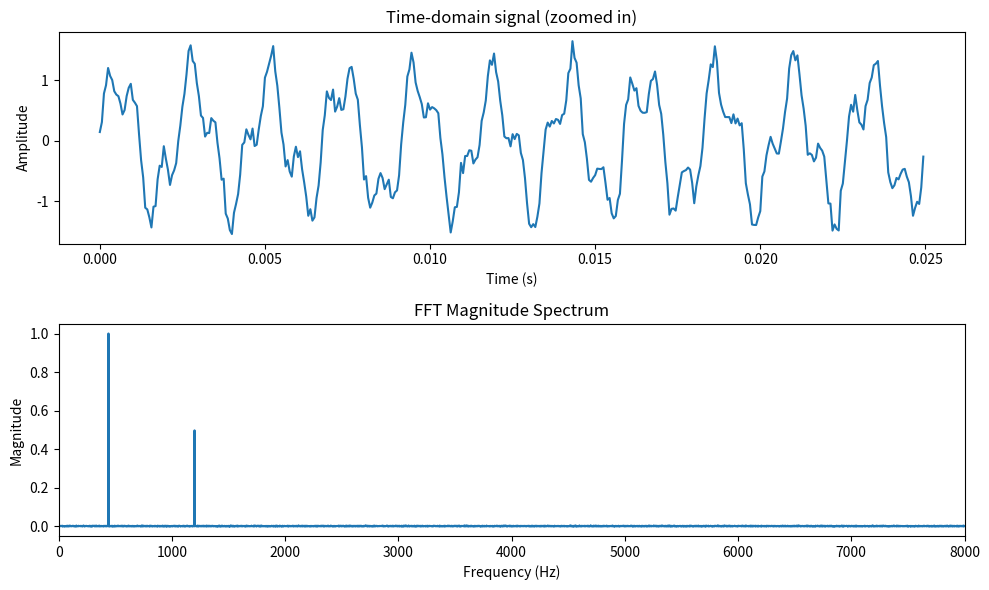

This chart was generated by the following Python code:
import numpy as np
import matplotlib.pyplot as plt

# --- 1. Generate a test signal ---
fs = 16000          # sampling rate (Hz)
duration = 1.0      # seconds
t = np.linspace(0, duration, int(fs * duration), endpoint=False)

f1, f2 = 440, 1200   # frequencies of two tones (Hz)
signal = (
    1.0 * np.sin(2 * np.pi * f1 * t) +
    0.5 * np.sin(2 * np.pi * f2 * t) +
    0.1 * np.random.randn(len(t))    # a bit of noise
)

# --- 2. Perform the FFT ---
N = len(signal)
fft_vals = np.fft.rfft(signal)          # real-input FFT (only positive freqs)
fft_freqs = np.fft.rfftfreq(N, d=1/fs)  # corresponding frequency bins
fft_mag = np.abs(fft_vals) / N * 2      # normalized magnitude

# --- 3. Plot time-domain and frequency-domain views ---
fig, axes = plt.subplots(2, 1, figsize=(10, 6))

axes[0].plot(t[:400], signal[:400])   # zoom into first 400 samples
axes[0].set_title("Time-domain signal (zoomed in)")
axes[0].set_xlabel("Time (s)")
axes[0].set_ylabel("Amplitude")

axes[1].plot(fft_freqs, fft_mag)
axes[1].set_title("FFT Magnitude Spectrum")
axes[1].set_xlabel("Frequency (Hz)")
axes[1].set_ylabel("Magnitude")
axes[1].set_xlim(0, fs / 2)

plt.tight_layout()
plt.show()
